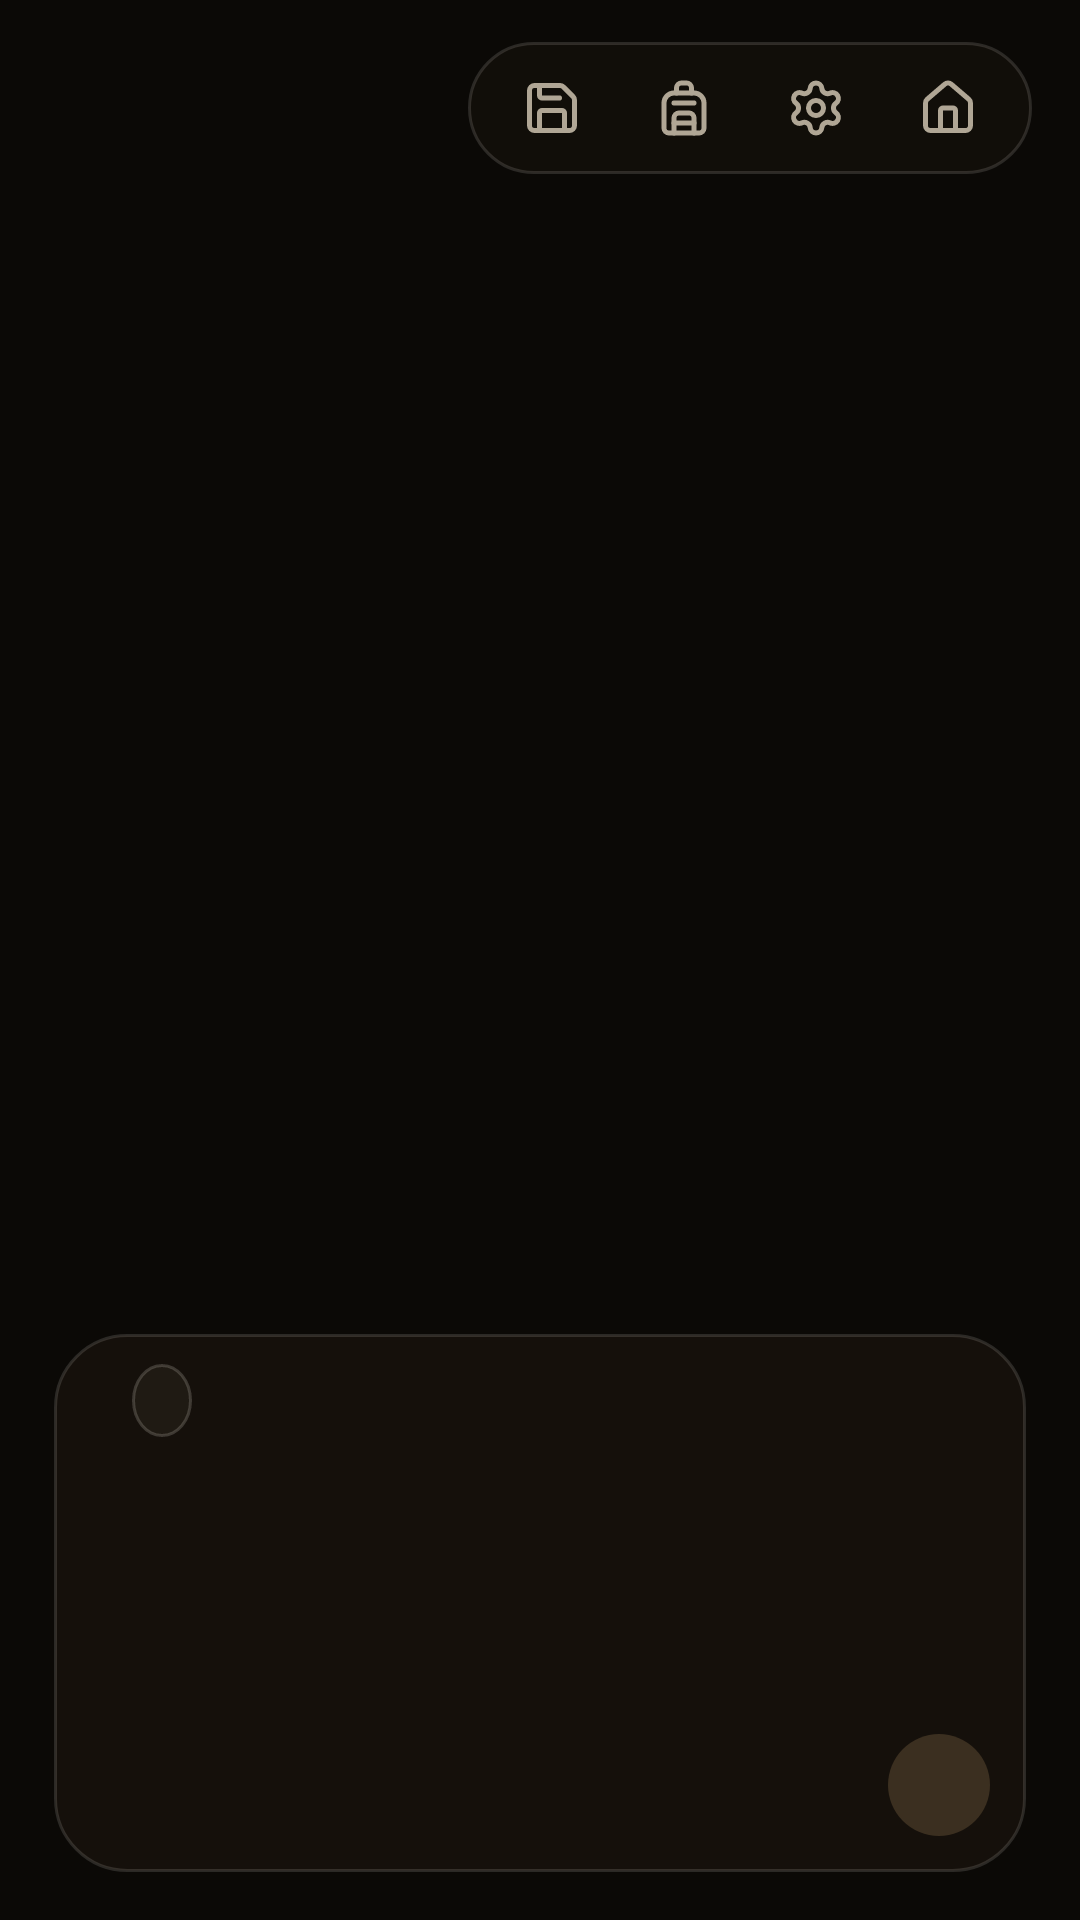

This screen was rendered from an Android layout file. Write that file and the resources it references.
<!-- AndroidManifest.xml: application theme AppTheme -->
<!-- res/layout/activity_game.xml -->
<?xml version="1.0" encoding="utf-8"?>
<androidx.constraintlayout.widget.ConstraintLayout xmlns:android="http://schemas.android.com/apk/res/android"
    xmlns:app="http://schemas.android.com/apk/res-auto"
    android:layout_width="match_parent"
    android:layout_height="match_parent"
    android:background="?attr/colorSurfaceDim">

    <ImageView
        android:id="@+id/iv_bg_a"
        android:layout_width="0dp"
        android:layout_height="0dp"
        android:contentDescription="@null"
        android:scaleType="centerCrop"
        app:layout_constraintBottom_toBottomOf="parent"
        app:layout_constraintEnd_toEndOf="parent"
        app:layout_constraintStart_toStartOf="parent"
        app:layout_constraintTop_toTopOf="parent" />

    <ImageView
        android:id="@+id/iv_bg_b"
        android:layout_width="0dp"
        android:layout_height="0dp"
        android:alpha="0"
        android:contentDescription="@null"
        android:scaleType="centerCrop"
        app:layout_constraintBottom_toBottomOf="parent"
        app:layout_constraintEnd_toEndOf="parent"
        app:layout_constraintStart_toStartOf="parent"
        app:layout_constraintTop_toTopOf="parent" />

    <View
        android:id="@+id/scrim_dialog"
        android:layout_width="match_parent"
        android:layout_height="0dp"
        app:layout_constraintBottom_toBottomOf="parent"
        app:layout_constraintHeight_percent="0.55"
        app:layout_constraintStart_toStartOf="parent" />

    <LinearLayout
        android:id="@+id/sys_bar"
        android:layout_width="wrap_content"
        android:layout_height="@dimen/game_sys_btn"
        android:layout_marginTop="@dimen/game_sys_bar_top"
        android:layout_marginEnd="@dimen/game_sys_bar_end"
        android:background="@drawable/bg_glass_pill"
        android:orientation="horizontal"
        android:paddingHorizontal="6dp"
        app:layout_constraintEnd_toEndOf="parent"
        app:layout_constraintTop_toTopOf="parent">

        <ImageView
            android:id="@+id/btn_sys_save"
            android:layout_width="@dimen/game_sys_btn"
            android:layout_height="match_parent"
            android:background="?attr/selectableItemBackgroundBorderless"
            android:clickable="true"
            android:contentDescription="@string/sys_save"
            android:focusable="true"
            android:padding="12dp"
            android:src="@drawable/ic_save"
            app:tint="?attr/vnTextSecondary" />

        <ImageView
            android:id="@+id/btn_sys_items"
            android:layout_width="@dimen/game_sys_btn"
            android:layout_height="match_parent"
            android:background="?attr/selectableItemBackgroundBorderless"
            android:clickable="true"
            android:contentDescription="@string/sys_items"
            android:focusable="true"
            android:padding="12dp"
            android:src="@drawable/ic_items"
            app:tint="?attr/vnTextSecondary" />

        <ImageView
            android:id="@+id/btn_sys_settings"
            android:layout_width="@dimen/game_sys_btn"
            android:layout_height="match_parent"
            android:background="?attr/selectableItemBackgroundBorderless"
            android:clickable="true"
            android:contentDescription="@string/sys_settings"
            android:focusable="true"
            android:padding="12dp"
            android:src="@drawable/ic_settings"
            app:tint="?attr/vnTextSecondary" />

        <ImageView
            android:id="@+id/btn_sys_lobby"
            android:layout_width="@dimen/game_sys_btn"
            android:layout_height="match_parent"
            android:background="?attr/selectableItemBackgroundBorderless"
            android:clickable="true"
            android:contentDescription="@string/sys_lobby"
            android:focusable="true"
            android:padding="12dp"
            android:src="@drawable/ic_lobby"
            app:tint="?attr/vnTextSecondary" />
    </LinearLayout>

    <FrameLayout
        android:id="@+id/frame_char_left"
        android:layout_width="0dp"
        android:layout_height="0dp"
        android:layout_marginStart="@dimen/game_char_margin"
        android:background="@drawable/bg_char_frame"
        android:clipToOutline="true"
        android:visibility="gone"
        app:layout_constraintBottom_toTopOf="@id/dialog_box"
        app:layout_constraintDimensionRatio="1:1"
        app:layout_constraintStart_toStartOf="parent"
        app:layout_constraintTop_toBottomOf="@id/sys_bar"
        app:layout_constraintVertical_bias="0.42"
        app:layout_constraintWidth_percent="0.22">

        <ImageView
            android:id="@+id/iv_char_left"
            android:layout_width="match_parent"
            android:layout_height="match_parent"
            android:contentDescription="@null"
            android:scaleType="centerCrop" />
    </FrameLayout>

    <FrameLayout
        android:id="@+id/frame_char_right"
        android:layout_width="0dp"
        android:layout_height="0dp"
        android:layout_marginEnd="@dimen/game_char_margin"
        android:background="@drawable/bg_char_frame"
        android:clipToOutline="true"
        android:visibility="gone"
        app:layout_constraintBottom_toTopOf="@id/dialog_box"
        app:layout_constraintDimensionRatio="1:1"
        app:layout_constraintEnd_toEndOf="parent"
        app:layout_constraintTop_toBottomOf="@id/sys_bar"
        app:layout_constraintVertical_bias="0.42"
        app:layout_constraintWidth_percent="0.22">

        <ImageView
            android:id="@+id/iv_char_right"
            android:layout_width="match_parent"
            android:layout_height="match_parent"
            android:contentDescription="@null"
            android:scaleType="centerCrop" />
    </FrameLayout>

    <LinearLayout
        android:id="@+id/options_box"
        android:layout_width="0dp"
        android:layout_height="wrap_content"
        android:layout_marginHorizontal="20dp"
        android:gravity="center"
        android:orientation="vertical"
        app:layout_constraintBottom_toTopOf="@id/dialog_box"
        app:layout_constraintEnd_toStartOf="@id/frame_char_right"
        app:layout_constraintStart_toEndOf="@id/frame_char_left"
        app:layout_constraintTop_toBottomOf="@id/sys_bar"
        app:layout_constraintVertical_bias="0.5" />

    <TextView
        android:id="@+id/tv_float_hint"
        android:layout_width="wrap_content"
        android:layout_height="wrap_content"
        android:layout_marginBottom="14dp"
        android:alpha="0"
        android:background="@drawable/bg_float_hint"
        android:elevation="8dp"
        android:importantForAccessibility="no"
        android:paddingHorizontal="18dp"
        android:paddingVertical="10dp"
        android:textAppearance="@style/TextAppearance.VN.ListTitle"
        app:layout_constraintBottom_toTopOf="@id/dialog_box"
        app:layout_constraintEnd_toEndOf="parent"
        app:layout_constraintStart_toStartOf="parent" />

    <FrameLayout
        android:id="@+id/dialog_box"
        android:layout_width="0dp"
        android:layout_height="0dp"
        android:layout_marginStart="@dimen/game_dialog_h_margin"
        android:layout_marginEnd="@dimen/game_dialog_h_margin"
        android:layout_marginBottom="@dimen/game_dialog_bottom_margin"
        android:background="@drawable/bg_glass_panel"
        app:layout_constraintBottom_toBottomOf="parent"
        app:layout_constraintEnd_toEndOf="parent"
        app:layout_constraintHeight_percent="0.28"
        app:layout_constraintStart_toStartOf="parent">

        <TextView
            android:id="@+id/tv_actor_name"
            android:layout_width="wrap_content"
            android:layout_height="wrap_content"
            android:layout_gravity="top|start"
            android:layout_marginStart="@dimen/game_dialog_h_pad"
            android:layout_marginTop="10dp"
            android:background="@drawable/bg_badge_empty"
            android:paddingHorizontal="10dp"
            android:paddingVertical="2dp"
            android:textAppearance="@style/TextAppearance.VN.Index"
            android:textColor="?attr/vnAccentBright" />

        <TextView
            android:id="@+id/tv_dialog"
            android:layout_width="match_parent"
            android:layout_height="match_parent"
            android:gravity="start|center_vertical"
            android:paddingHorizontal="@dimen/game_dialog_h_pad"
            android:paddingTop="34dp"
            android:paddingBottom="@dimen/game_dialog_v_pad"
            android:textAppearance="@style/TextAppearance.VN.Dialog" />

        <FrameLayout
            android:id="@+id/hint_wrap"
            android:layout_width="34dp"
            android:layout_height="34dp"
            android:layout_gravity="bottom|end"
            android:layout_margin="12dp">

            <View
                android:layout_width="match_parent"
                android:layout_height="match_parent"
                android:background="@drawable/bg_hint_circle" />

            <ImageView
                android:id="@+id/iv_continue_hint"
                android:layout_width="16dp"
                android:layout_height="16dp"
                android:layout_gravity="center"
                android:alpha="0"
                android:importantForAccessibility="no"
                android:src="@drawable/ic_continue"
                app:tint="?attr/vnAccentBright" />
        </FrameLayout>
    </FrameLayout>
</androidx.constraintlayout.widget.ConstraintLayout>
<!-- resources referenced by this layout -->
<resources>
  <dimen name="game_char_margin">26dp</dimen>
  <dimen name="game_dialog_bottom_margin">16dp</dimen>
  <dimen name="game_dialog_h_margin">18dp</dimen>
  <dimen name="game_dialog_h_pad">26dp</dimen>
  <dimen name="game_dialog_v_pad">20dp</dimen>
  <dimen name="game_sys_bar_end">16dp</dimen>
  <dimen name="game_sys_bar_top">14dp</dimen>
  <dimen name="game_sys_btn">44dp</dimen>
  <string name="sys_items">物品</string>
  <string name="sys_lobby">大厅</string>
  <string name="sys_save">存档</string>
  <string name="sys_settings">设置</string>
  <dimen name="radius_panel">24dp</dimen>
  <color name="color_primary">#E5BC7F</color>
  <color name="color_on_primary">#2B1D0C</color>
  <color name="color_primary_container">#4A3A21</color>
  <color name="color_on_primary_container">#F6E3C4</color>
  <color name="color_secondary">#CFC5AC</color>
  <color name="color_on_secondary">#363023</color>
  <color name="color_secondary_container">#3B3527</color>
  <color name="color_tertiary">#D8C2A8</color>
  <color name="color_on_tertiary">#3C2F20</color>
  <color name="color_tertiary_container">#544432</color>
  <color name="color_on_tertiary_container">#F5DDBD</color>
  <color name="color_error">#F2B8B5</color>
  <color name="color_on_error">#671613</color>
  <color name="color_error_container">#8C1D18</color>
  <color name="color_on_error_container">#F9DEDC</color>
  <color name="color_background">#0E0B08</color>
  <color name="color_on_background">#F2EBE0</color>
  <color name="color_surface">#16120D</color>
  <color name="color_on_surface">#F2EBE0</color>
  <color name="color_surface_variant">#262019</color>
  <color name="color_on_surface_variant">#B0A695</color>
  <color name="color_outline">#8A8172</color>
  <color name="color_outline_variant">#332C24</color>
  <color name="color_inverse_surface">#F2EBE0</color>
  <color name="color_inverse_on_surface">#221D16</color>
  <color name="color_inverse_primary">#6B5227</color>
  <color name="color_primary_fixed">#F6E3C4</color>
  <color name="color_on_primary_fixed">#261904</color>
  <color name="color_primary_fixed_dim">#E5BC7F</color>
  <color name="color_secondary_fixed">#ECE2CA</color>
  <color name="color_on_secondary_fixed">#231E13</color>
  <color name="color_secondary_fixed_dim">#CFC5AC</color>
  <color name="color_tertiary_fixed">#F5DDBD</color>
  <color name="color_on_tertiary_fixed">#241A0B</color>
  <color name="color_tertiary_fixed_dim">#D8C2A8</color>
  <color name="color_surface_dim">#0B0906</color>
  <color name="color_surface_bright">#3C352B</color>
  <color name="color_surface_container_low">#14100B</color>
  <color name="color_surface_container">#1C1711</color>
  <color name="vn_accent">#E5BC7F</color>
  <color name="vn_accent_bright">#F4D9A6</color>
  <color name="vn_accent_deep">#B98F4E</color>
  <color name="vn_on_accent">#2B1D0C</color>
  <color name="vn_accent_faint">#2EE5BC7F</color>
  <color name="vn_accent_wash">#3EE5BC7F</color>
  <color name="vn_accent_line">#59E5BC7F</color>
  <color name="vn_text_primary">#F2EBE0</color>
  <color name="vn_text_secondary">#B0A695</color>
  <color name="vn_text_faint">#6E6657</color>
  <color name="vn_glass_fill">#D917120C</color>
  <color name="vn_glass_fill_soft">#9917120C</color>
  <color name="vn_glass_fill_light">#66262019</color>
  <color name="vn_glass_fill_faint">#1417120C</color>
  <color name="vn_glass_stroke">#24F2EBE0</color>
  <color name="vn_glass_stroke_strong">#3DF2EBE0</color>
  <color name="vn_stroke_faint">#1AF2EBE0</color>
  <color name="vn_stroke_soft">#2EF2EBE0</color>
  <color name="vn_modal_fill">#F51A140C</color>
  <color name="vn_hint_fill">#E61D1810</color>
  <color name="vn_badge_empty_fill">#1F1A13</color>
  <color name="vn_ripple">#1AF2EBE0</color>
  <color name="vn_ripple_accent">#29E5BC7F</color>
  <color name="vn_scrim_side">#CC0A0806</color>
  <color name="vn_scrim_bottom_start">#B30A0806</color>
  <color name="vn_scrim_bottom_mid">#590A0806</color>
</resources>
